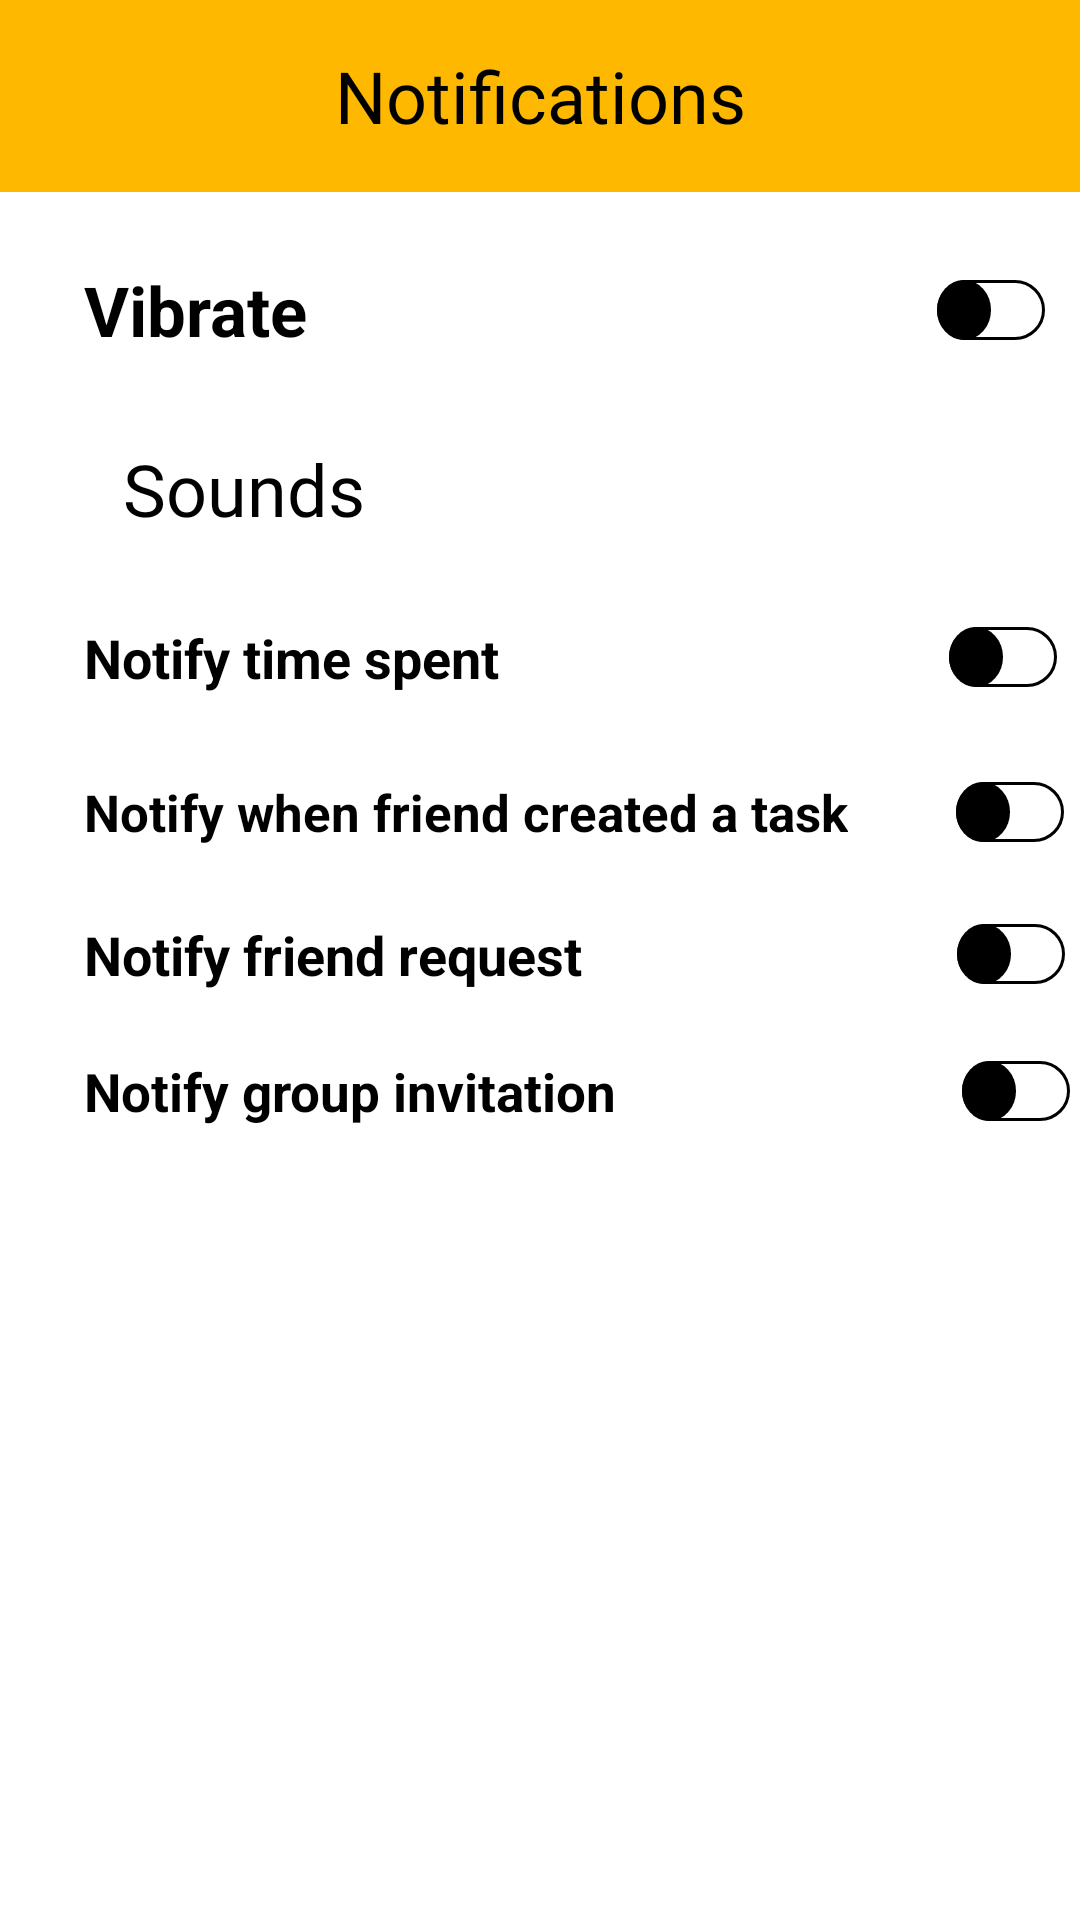

Layout XML and referenced resources for this Android screen:
<!-- AndroidManifest.xml: application theme Theme.SignUpUI -->
<!-- res/layout/activity_notifications_page.xml -->
<?xml version="1.0" encoding="utf-8"?>
<androidx.constraintlayout.widget.ConstraintLayout xmlns:android="http://schemas.android.com/apk/res/android"
    xmlns:app="http://schemas.android.com/apk/res-auto"
    xmlns:tools="http://schemas.android.com/tools"
    android:id="@+id/notificationsContent"
    android:layout_width="match_parent"
    android:layout_height="match_parent"
    android:background="#FFFFFF"
    tools:context=".NotificationsPage">

    <TextView
        android:id="@+id/aboutTextView"
        android:layout_width="0dp"
        android:layout_height="64dp"
        android:background="#FFB800"
        android:gravity="center"
        android:text="Notifications"
        android:fontFamily="@font/ericaone"
        android:textColor="#000000"
        android:textSize="24sp"
        android:textStyle="normal"
        app:layout_constraintBottom_toBottomOf="parent"
        app:layout_constraintEnd_toEndOf="parent"
        app:layout_constraintHorizontal_bias="1.0"
        app:layout_constraintStart_toStartOf="parent"
        app:layout_constraintTop_toTopOf="parent"
        app:layout_constraintVertical_bias="0.0" />

    <ImageButton
        android:id="@+id/exit_button"
        android:layout_width="0dp"
        android:layout_height="62dp"
        android:background="#00FFFFFF"
        android:contentDescription="back to settings"
        android:onClick="onSettingsPage"
        app:layout_constraintDimensionRatio="w,1:1"
        app:srcCompat="@drawable/back_button"
        tools:ignore="MissingConstraints"
        tools:layout_editor_absoluteY="0dp" />



    <TextView
        android:id="@+id/soundTextView"
        android:layout_width="0dp"
        android:layout_height="wrap_content"
        android:layout_marginStart="41dp"
        android:layout_marginTop="28dp"
        android:text="Sounds"
        android:fontFamily="@font/ericaone"
        android:textColor="#000000"
        android:textSize="24sp"
        android:textStyle="normal"
        app:layout_constraintStart_toStartOf="parent"
        app:layout_constraintTop_toBottomOf="@+id/vibrateSwitch" />

    <Switch
        android:id="@+id/timeSwitch"
        android:layout_width="wrap_content"
        android:layout_height="wrap_content"
        android:layout_marginStart="28dp"
        android:layout_marginTop="28dp"
        android:switchPadding="150sp"
        android:text="Notify time spent"
        android:textColor="#000000"
        android:textSize="18sp"
        android:textStyle="bold"
        android:thumb="@drawable/changemode_thumb"
        android:track="@drawable/changemode_track"
        app:layout_constraintStart_toStartOf="parent"
        app:layout_constraintTop_toBottomOf="@+id/soundTextView" />

    <Switch
        android:id="@+id/taskSwitch"
        android:layout_width="wrap_content"
        android:layout_height="wrap_content"
        android:layout_marginStart="28dp"
        android:layout_marginTop="28dp"
        android:switchPadding="36sp"
        android:text="Notify when friend created a task"
        android:textColor="#000000"
        android:textSize="17sp"
        android:textStyle="bold"
        android:thumb="@drawable/changemode_thumb"
        android:track="@drawable/changemode_track"
        app:layout_constraintStart_toStartOf="parent"
        app:layout_constraintTop_toBottomOf="@+id/timeSwitch" />

    <Switch
        android:id="@+id/requestSwitch"
        android:layout_width="wrap_content"
        android:layout_height="wrap_content"
        android:layout_marginStart="28dp"
        android:layout_marginTop="24dp"
        android:switchPadding="125sp"
        android:text="Notify friend request"
        android:textColor="#000000"
        android:textSize="18sp"
        android:textStyle="bold"
        android:thumb="@drawable/changemode_thumb"
        android:track="@drawable/changemode_track"
        app:layout_constraintStart_toStartOf="parent"
        app:layout_constraintTop_toBottomOf="@+id/taskSwitch" />

    <Switch
        android:id="@+id/groupSwitch"
        android:layout_width="wrap_content"
        android:layout_height="wrap_content"
        android:layout_marginStart="28dp"
        android:layout_marginTop="70dp"
        android:switchPadding="115sp"
        android:text="Notify group invitation"
        android:textColor="#000000"
        android:textSize="17.5sp"
        android:textStyle="bold"
        android:thumb="@drawable/changemode_thumb"
        android:track="@drawable/changemode_track"
        app:layout_constraintStart_toStartOf="parent"
        app:layout_constraintTop_toBottomOf="@+id/taskSwitch" />

    <Switch
        android:id="@+id/vibrateSwitch"
        android:layout_width="wrap_content"
        android:layout_height="wrap_content"
        android:layout_marginStart="28dp"
        android:layout_marginTop="24dp"
        android:switchPadding="210sp"
        android:text="Vibrate"
        android:textColor="#000000"
        android:textSize="23sp"
        android:textStyle="bold"
        android:thumb="@drawable/changemode_thumb"
        android:track="@drawable/changemode_track"
        app:layout_constraintStart_toStartOf="parent"
        app:layout_constraintTop_toBottomOf="@+id/aboutTextView" />

</androidx.constraintlayout.widget.ConstraintLayout>
<!-- resources referenced by this layout -->
<resources>
  <!-- drawable changemode_thumb (drawable) -->
  <?xml version="1.0" encoding="utf-8"?>
  <selector xmlns:android="http://schemas.android.com/apk/res/android">
      <item android:drawable="@drawable/thumb_notifs_dark" android:state_checked="true" />
      <item android:drawable="@drawable/thumb_notifs_light" />
  </selector>
  <!-- drawable changemode_track (drawable) -->
  <?xml version="1.0" encoding="utf-8"?>
  <selector xmlns:android="http://schemas.android.com/apk/res/android">
      <item android:drawable="@drawable/track_notifs_dark" android:state_checked="true" />
      <item android:drawable="@drawable/track_notifs_light" />
  </selector>
  <style name="Theme.SignUpUI" parent="Base.Theme.Promee" />
  <!-- drawable thumb_notifs_dark (drawable) -->
  <?xml version="1.0" encoding="utf-8"?>
  <selector xmlns:android="http://schemas.android.com/apk/res/android">
      <item android:state_checked="true">
          <shape android:shape="oval">
              <solid android:color="@android:color/black"/>
              <stroke android:width="1dp" android:color="@android:color/white"/>
              <size android:width="17dp"/>
          </shape>
      </item>
      <item android:state_checked="false">
          <shape android:shape="oval">
              <solid android:color="@android:color/white"/>
              <stroke android:width="1dp" android:color="@android:color/white"/>
              <size android:width="17dp"/>
          </shape>
      </item>
  </selector>
  <!-- drawable thumb_notifs_light (drawable) -->
  <?xml version="1.0" encoding="utf-8"?>
  <selector xmlns:android="http://schemas.android.com/apk/res/android">
      <item android:state_checked="true">
          <shape android:shape="oval">
              <solid android:color="@android:color/white"/>
              <stroke android:width="1dp" android:color="@android:color/white"/>
              <size android:width="18dp"/>
          </shape>
      </item>
      <item android:state_checked="false">
          <shape android:shape="oval">
              <solid android:color="@android:color/black"/>
              <stroke android:width="1dp" android:color="@android:color/black"/>
              <size android:width="18dp"/>
          </shape>
      </item>
  </selector>
  <!-- drawable track_notifs_dark (drawable) -->
  <?xml version="1.0" encoding="utf-8"?>
  <selector xmlns:android="http://schemas.android.com/apk/res/android">
      <item android:state_checked="true">
          <shape android:shape="rectangle">
              <solid android:color="@android:color/white"/>
              <corners android:radius="100dp"/>
              <stroke android:width="1dp" android:color="@android:color/white"/>
              <size android:height="20dp"/>
          </shape>
      </item>
      <item android:state_checked="false">
          <shape android:shape="rectangle">
              <solid android:color="@android:color/black"/>
              <corners android:radius="100dp"/>
              <stroke android:width="1dp" android:color="@android:color/white"/>
              <size android:height="20dp"/>
          </shape>
      </item>
  </selector>
  <style name="Base.Theme.Promee" parent="Theme.Material3.DayNight.NoActionBar">
          
          <item name="colorPrimary">@color/black</item>
      </style>
  <color name="black">#FF000000</color>
</resources>
